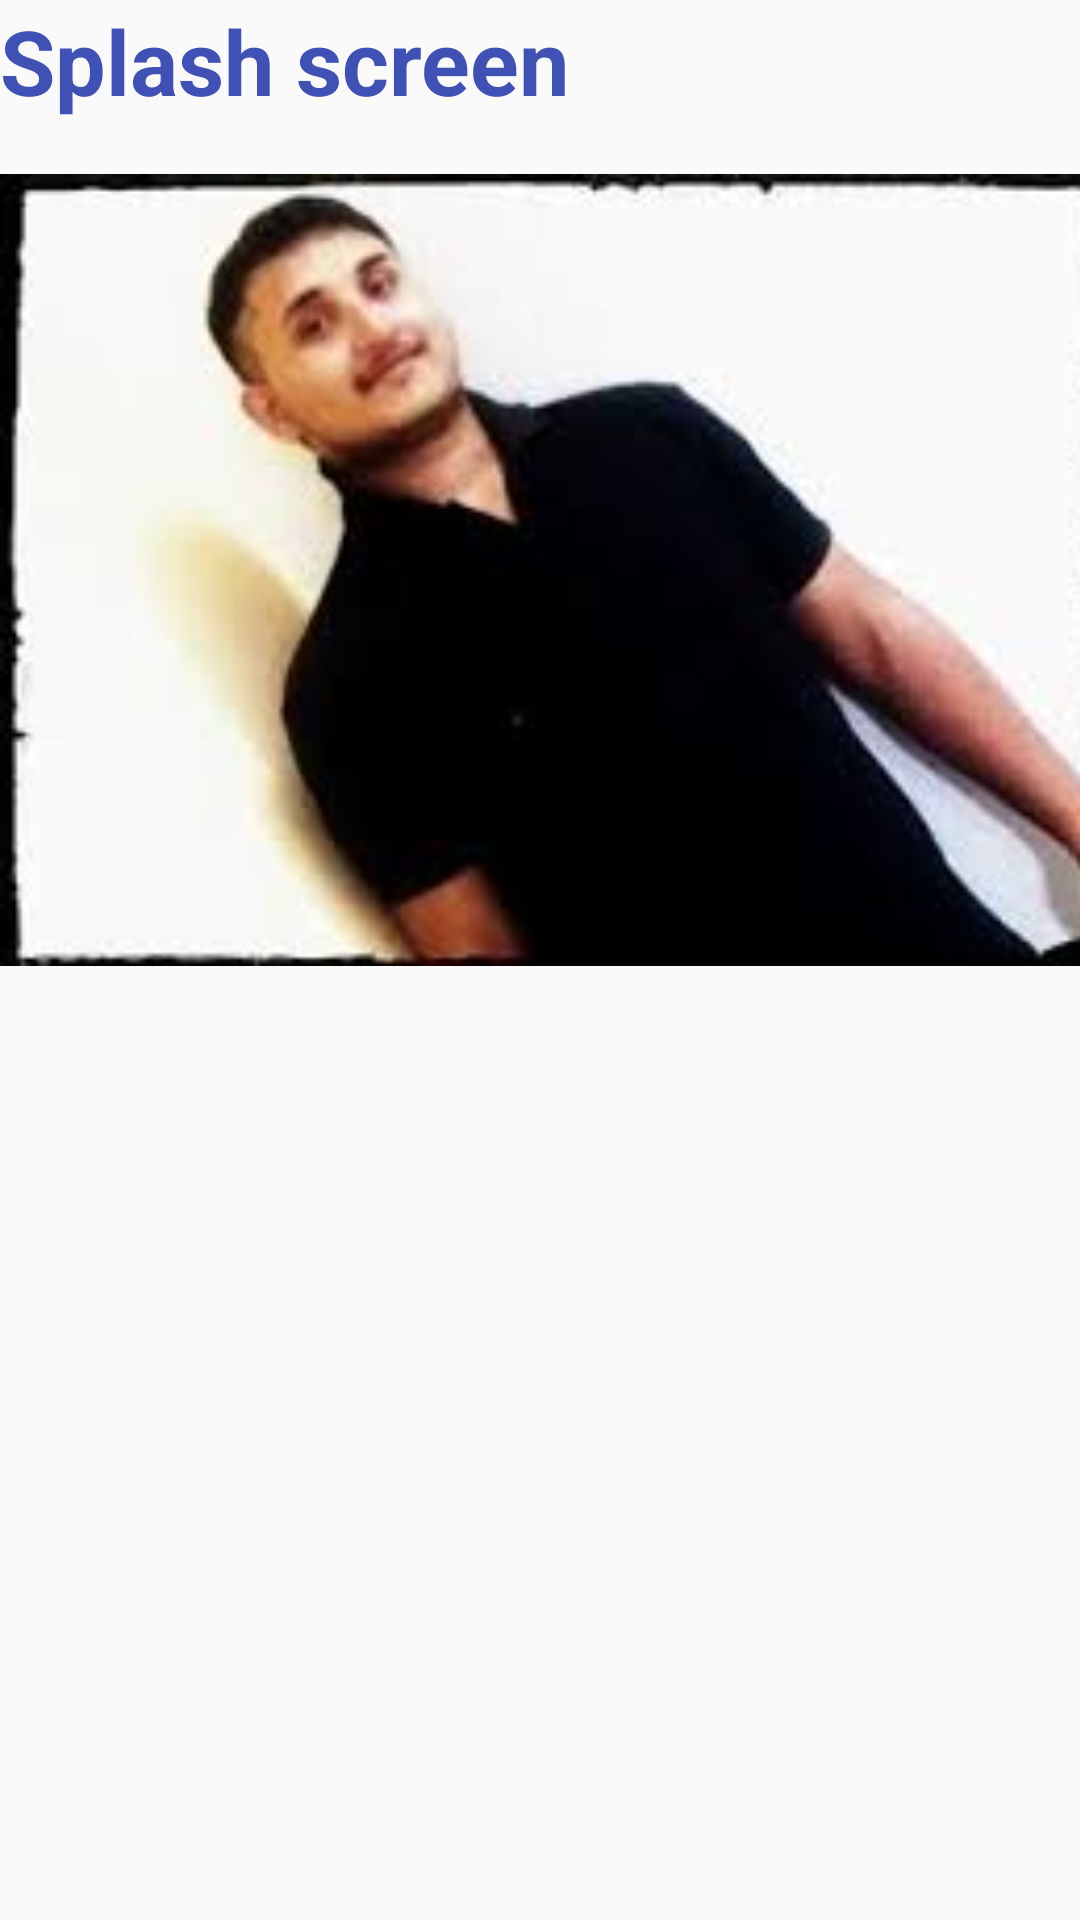

Layout XML and referenced resources for this Android screen:
<!-- AndroidManifest.xml: application theme AppTheme -->
<!-- res/layout/splash.xml -->
<?xml version="1.0" encoding="utf-8"?>
<android.support.constraint.ConstraintLayout xmlns:android="http://schemas.android.com/apk/res/android"
    xmlns:app="http://schemas.android.com/apk/res-auto"
    xmlns:tools="http://schemas.android.com/tools"
    android:layout_width="match_parent"
    android:layout_height="match_parent"
    tools:context=".SplashActivity">

    <TextView
        android:layout_width="347dp"
        android:layout_height="82dp"
        android:text="Splash screen"
        android:textColor="@color/colorPrimary"
        android:textSize="30sp"
        android:textStyle="bold"
        tools:layout_editor_absoluteX="32dp"
        tools:layout_editor_absoluteY="524dp" />

    <ImageView
        android:id="@+id/imageView3"
        android:layout_width="370dp"
        android:layout_height="380dp"
        app:srcCompat="@drawable/android"
        tools:layout_editor_absoluteX="20dp"
        tools:layout_editor_absoluteY="54dp" />

</android.support.constraint.ConstraintLayout>
<!-- resources referenced by this layout -->
<resources>
  <color name="colorPrimary">#3F51B5</color>
  <!-- drawable android: png bitmap (drawable-v24, 5484 bytes) -->
  <style name="AppTheme" parent="Theme.AppCompat.Light.NoActionBar">
          
          <item name="colorPrimary">@color/colorPrimary</item>
          <item name="colorPrimaryDark">@color/colorPrimaryDark</item>
          <item name="colorAccent">@color/colorAccent</item>
      </style>
  <color name="colorPrimaryDark">#303F9F</color>
  <color name="colorAccent">#FF4081</color>
</resources>
